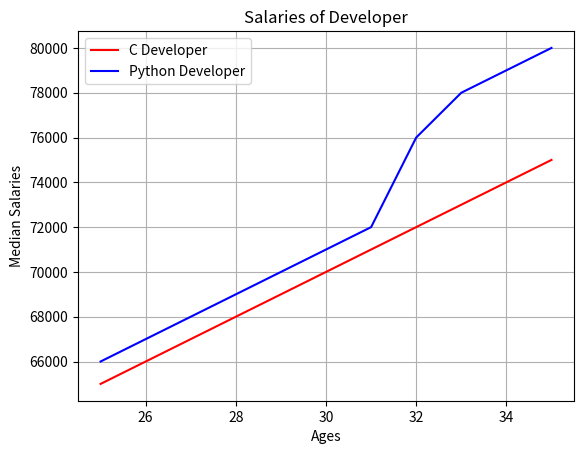

This figure's Python source:

## TO PLOT MULTIPLE VALUES ON THE AXIS

import numpy as np
import pandas as pd
from matplotlib import pyplot as plt

#X Axis values
age_x = [25,26,27,28,29,30,31,32,33,34,35]

#C Dev Y Values
sal_y = [65000,66000,67000,68000,69000,70000,71000,72000,73000,74000,75000]

#Python Dev Y Vals
sal_py = [66000,67000,68000,69000,70000,71000,72000,76000,78000,79000,80000]


plt.plot(age_x, sal_y, 'r', label='C Developer')
plt.plot(age_x, sal_py, 'b', label='Python Developer')

plt.xlabel('Ages')
plt.ylabel('Median Salaries')
plt.title('Salaries of Developer')
plt.legend()
plt.grid()

plt.show()